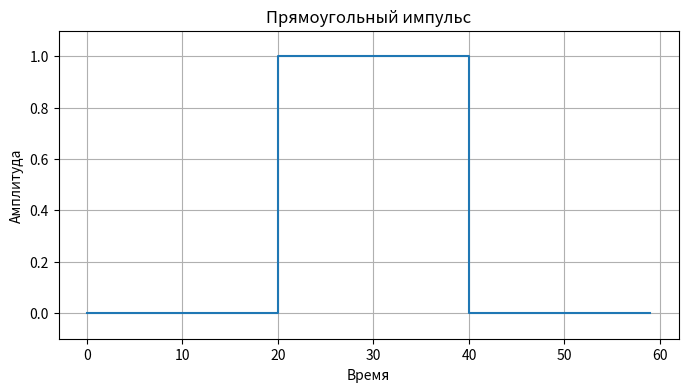

Python code for this plot:
import numpy as np
import matplotlib.pyplot as plt

# Параметры прямоугольного импульса
start = 20
end = 40
length = 60

# Создание массива времени
x = np.arange(0, length)

# Создание прямоугольного импульса
pulse = np.zeros(length)
pulse[start:end] = 1

# Визуализация
plt.figure(figsize=(8, 4))
plt.plot(x, pulse, drawstyle='steps-post')
plt.title('Прямоугольный импульс')
plt.xlabel('Время')
plt.ylabel('Амплитуда')
plt.ylim(-0.1, 1.1)
plt.grid(True)
plt.show()
